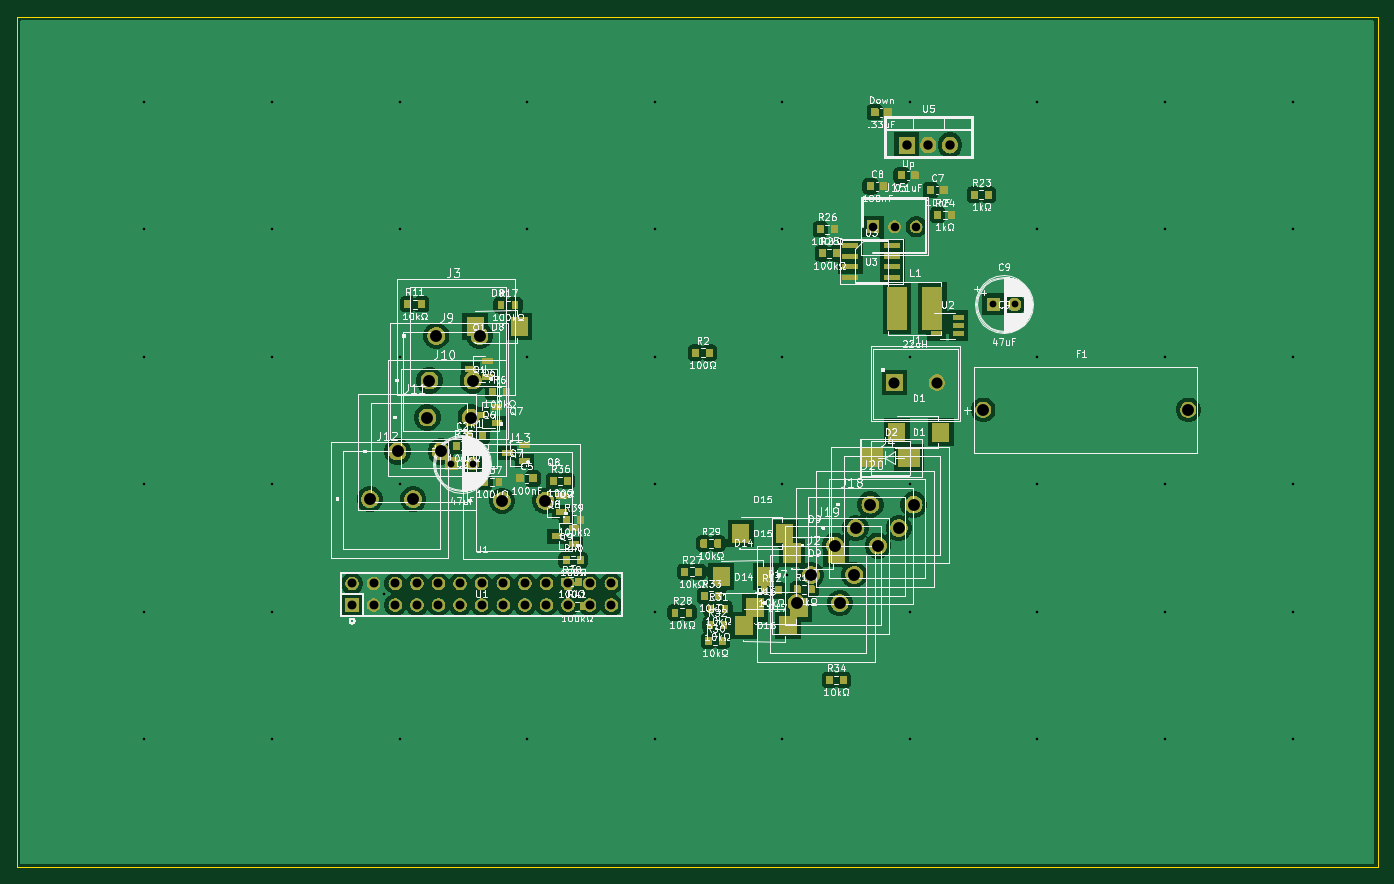
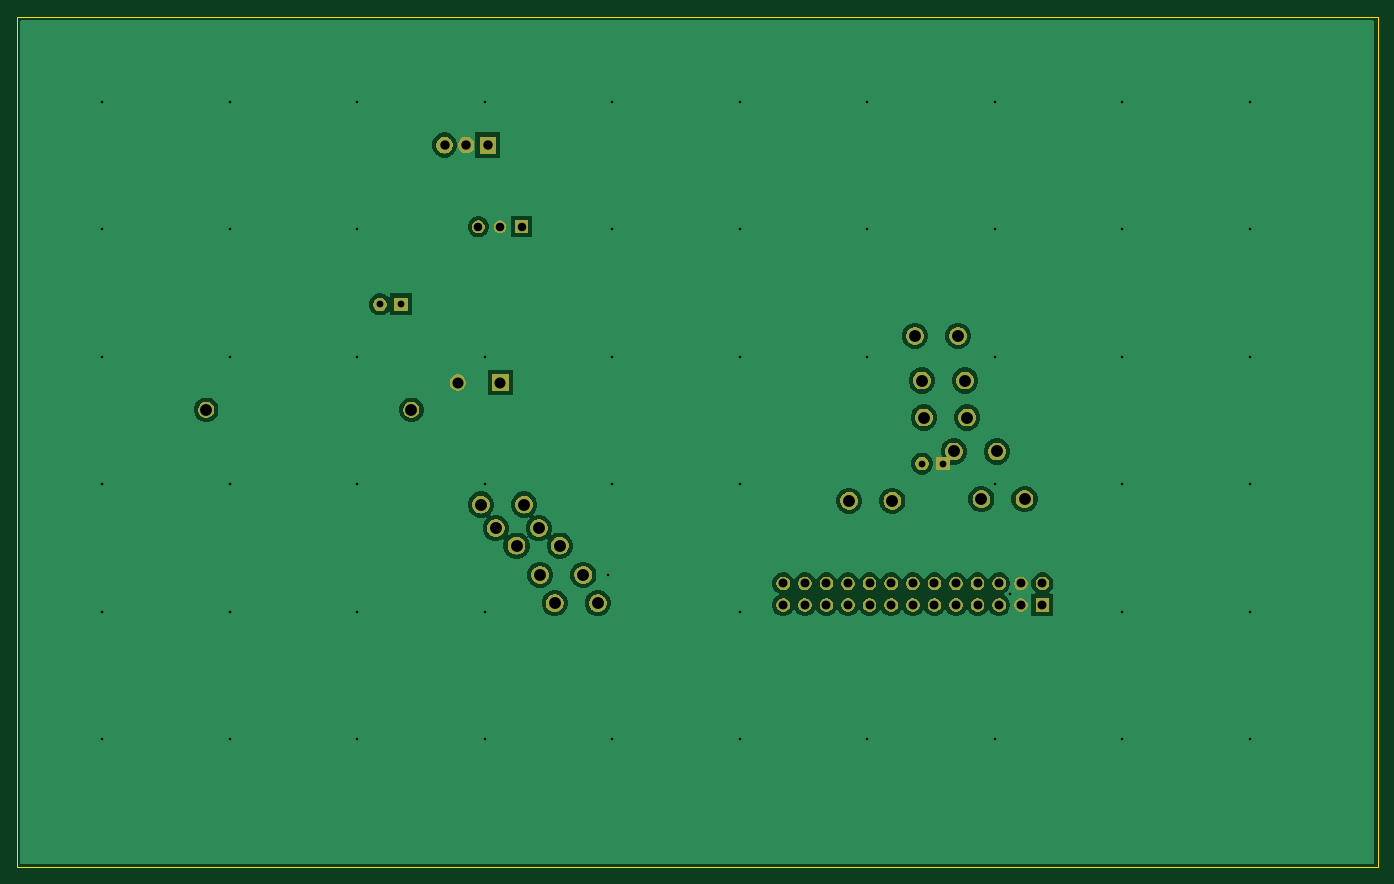
Circuit board: 12 layer files. Board 160.0 x 100.0 mm.
- bottom_copper: line-sorter-b_cu.gbr (231122 bytes)
- bottom_mask: line-sorter-b_mask.gbr (35998 bytes)
- paste: line-sorter-b_paste.gbr (35993 bytes)
- bottom_silk: line-sorter-b_silks.gbr (557 bytes)
- outline: line-sorter-edge_cuts.gbr (778 bytes)
- top_copper: line-sorter-f_cu.gbr (419065 bytes)
- top_mask: line-sorter-f_mask.gbr (328690 bytes)
- paste: line-sorter-f_paste.gbr (328685 bytes)
- top_silk: line-sorter-f_silks.gbr (276601 bytes)
- inner_copper: line-sorter-in1_cu.gbr (134302 bytes)
- inner_copper: line-sorter-in2_cu.gbr (134302 bytes)
- drill: line-sorter.drl (2425 bytes)

=== bottom_copper: line-sorter-b_cu.gbr (231122 bytes, source omitted) ===
=== bottom_mask: line-sorter-b_mask.gbr (35998 bytes, source omitted) ===
=== paste: line-sorter-b_paste.gbr (35993 bytes, source omitted) ===
=== bottom_silk: line-sorter-b_silks.gbr ===
%TF.GenerationSoftware,Flux,Pcbnew,9.0.6-9.0.6~ubuntu22.04.1*%
%TF.CreationDate,2026-02-18T22:19:33+00:00*%
%TF.ProjectId,input,696e7075-742e-46b6-9963-61645f706362,rev?*%
%TF.SameCoordinates,Original*%
%TF.FileFunction,Legend,Bot*%
%TF.FilePolarity,Positive*%
%FSLAX46Y46*%
G04 Gerber Fmt 4.6, Leading zero omitted, Abs format (unit mm)*
G04 Filename: line-sorter*
G04 Build it with Flux! Visit our site at: https://www.flux.ai (PCBNEW 9.0.6-9.0.6~ubuntu22.04.1) date 2026-02-18 22:19:33*
%MOMM*%
%LPD*%
G01*
G04 APERTURE LIST*
G04 APERTURE END LIST*
M02*

=== outline: line-sorter-edge_cuts.gbr ===
%TF.GenerationSoftware,Flux,Pcbnew,9.0.6-9.0.6~ubuntu22.04.1*%
%TF.CreationDate,2026-02-18T22:19:30+00:00*%
%TF.ProjectId,input,696e7075-742e-46b6-9963-61645f706362,rev?*%
%TF.SameCoordinates,Original*%
%TF.FileFunction,Profile,NP*%
%FSLAX46Y46*%
G04 Gerber Fmt 4.6, Leading zero omitted, Abs format (unit mm)*
G04 Filename: line-sorter*
G04 Build it with Flux! Visit our site at: https://www.flux.ai (PCBNEW 9.0.6-9.0.6~ubuntu22.04.1) date 2026-02-18 22:19:30*
%MOMM*%
%LPD*%
G01*
G04 APERTURE LIST*
%TA.AperFunction,Profile*%
%ADD10C,0.050000*%
%TD*%
G04 APERTURE END LIST*
D10*
X-80000000Y-50000000D02*
X-80000000Y50000000D01*
X-80000000Y50000000D02*
X80000000Y50000000D01*
X80000000Y50000000D02*
X80000000Y-50000000D01*
X80000000Y-50000000D02*
X-80000000Y-50000000D01*
M02*

=== top_copper: line-sorter-f_cu.gbr (419065 bytes, source omitted) ===
=== top_mask: line-sorter-f_mask.gbr (328690 bytes, source omitted) ===
=== paste: line-sorter-f_paste.gbr (328685 bytes, source omitted) ===
=== top_silk: line-sorter-f_silks.gbr (276601 bytes, source omitted) ===
=== inner_copper: line-sorter-in1_cu.gbr (134302 bytes, source omitted) ===
=== inner_copper: line-sorter-in2_cu.gbr (134302 bytes, source omitted) ===
=== drill: line-sorter.drl ===
M48
; DRILL file {Flux 9.0.6-9.0.6~ubuntu22.04.1} date 2026-02-18T22:19:37+0000
; FORMAT={-:-/ absolute / metric / decimal}
; #@! TF.CreationDate,2026-02-18T22:19:37+00:00
; #@! TF.GenerationSoftware,Kicad,Pcbnew,9.0.6-9.0.6~ubuntu22.04.1
; #@! TF.FileFunction,MixedPlating,1,4
FMAT,2
METRIC
; #@! TA.AperFunction,Plated,PTH,ComponentDrill
T1C0.300
; #@! TA.AperFunction,Plated,PTH,ComponentDrill
T2C0.800
; #@! TA.AperFunction,Plated,PTH,ComponentDrill
T3C1.000
; #@! TA.AperFunction,Plated,PTH,ComponentDrill
T4C1.050
; #@! TA.AperFunction,Plated,PTH,ComponentDrill
T5C1.100
; #@! TA.AperFunction,Plated,PTH,ComponentDrill
T6C1.300
; #@! TA.AperFunction,Plated,PTH,ComponentDrill
T7C1.397
; #@! TA.AperFunction,Plated,PTH,ComponentDrill
T8C1.400
%
G90
G05
T1
X-65.0Y40.0
X-65.0Y25.0
X-65.0Y10.0
X-65.0Y-5.0
X-65.0Y-20.0
X-65.0Y-35.0
X-50.0Y40.0
X-50.0Y25.0
X-50.0Y10.0
X-50.0Y-5.0
X-50.0Y-20.0
X-50.0Y-35.0
X-36.795Y-17.908
X-35.0Y40.0
X-35.0Y25.0
X-35.0Y10.0
X-35.0Y-5.0
X-35.0Y-35.0
X-20.0Y40.0
X-20.0Y25.0
X-20.0Y10.0
X-20.0Y-35.0
X-5.0Y40.0
X-5.0Y25.0
X-5.0Y10.0
X-5.0Y-5.0
X-5.0Y-20.0
X-5.0Y-35.0
X10.0Y40.0
X10.0Y25.0
X10.0Y10.0
X10.0Y-5.0
X10.0Y-35.0
X10.499Y-15.649
X25.0Y40.0
X25.0Y10.0
X25.0Y-5.0
X25.0Y-20.0
X25.0Y-35.0
X40.0Y40.0
X40.0Y25.0
X40.0Y10.0
X40.0Y-5.0
X40.0Y-20.0
X40.0Y-35.0
X55.0Y40.0
X55.0Y25.0
X55.0Y10.0
X55.0Y-5.0
X55.0Y-20.0
X55.0Y-35.0
X70.0Y40.0
X70.0Y25.0
X70.0Y10.0
X70.0Y-5.0
X70.0Y-20.0
X70.0Y-35.0
T2
X-28.919Y-2.559
X-26.419Y-2.559
X34.815Y16.163
X37.315Y16.163
T3
X20.659Y25.287
X23.199Y25.287
X25.739Y25.287
T4
X-40.59Y-16.638
X-40.59Y-19.178
X-38.05Y-16.638
X-38.05Y-19.178
X-35.51Y-16.638
X-35.51Y-19.178
X-32.97Y-16.638
X-32.97Y-19.178
X-30.43Y-16.638
X-30.43Y-19.178
X-27.89Y-16.638
X-27.89Y-19.178
X-25.35Y-16.638
X-25.35Y-19.178
X-22.81Y-16.638
X-22.81Y-19.178
X-20.27Y-16.638
X-20.27Y-19.178
X-17.73Y-16.638
X-17.73Y-19.178
X-15.19Y-16.638
X-15.19Y-19.178
X-12.65Y-16.638
X-12.65Y-19.178
X-10.11Y-16.638
X-10.11Y-19.178
T5
X24.639Y34.904
X27.179Y34.904
X29.719Y34.904
T6
X23.165Y6.965
X28.165Y6.965
T7
X33.616Y3.76
X57.746Y3.76
T8
X-38.492Y-6.741
X-35.243Y-1.133
X-33.412Y-6.741
X-31.731Y2.859
X-31.491Y7.214
X-30.681Y12.456
X-30.163Y-1.133
X-26.651Y2.859
X-26.411Y7.214
X-25.601Y12.456
X-22.944Y-6.922
X-17.864Y-6.922
X11.681Y-18.97
X13.394Y-15.647
X16.171Y-12.203
X16.761Y-18.97
X18.474Y-15.647
X18.62Y-10.134
X20.361Y-7.377
X21.251Y-12.203
X23.7Y-10.134
X25.441Y-7.377
M30

